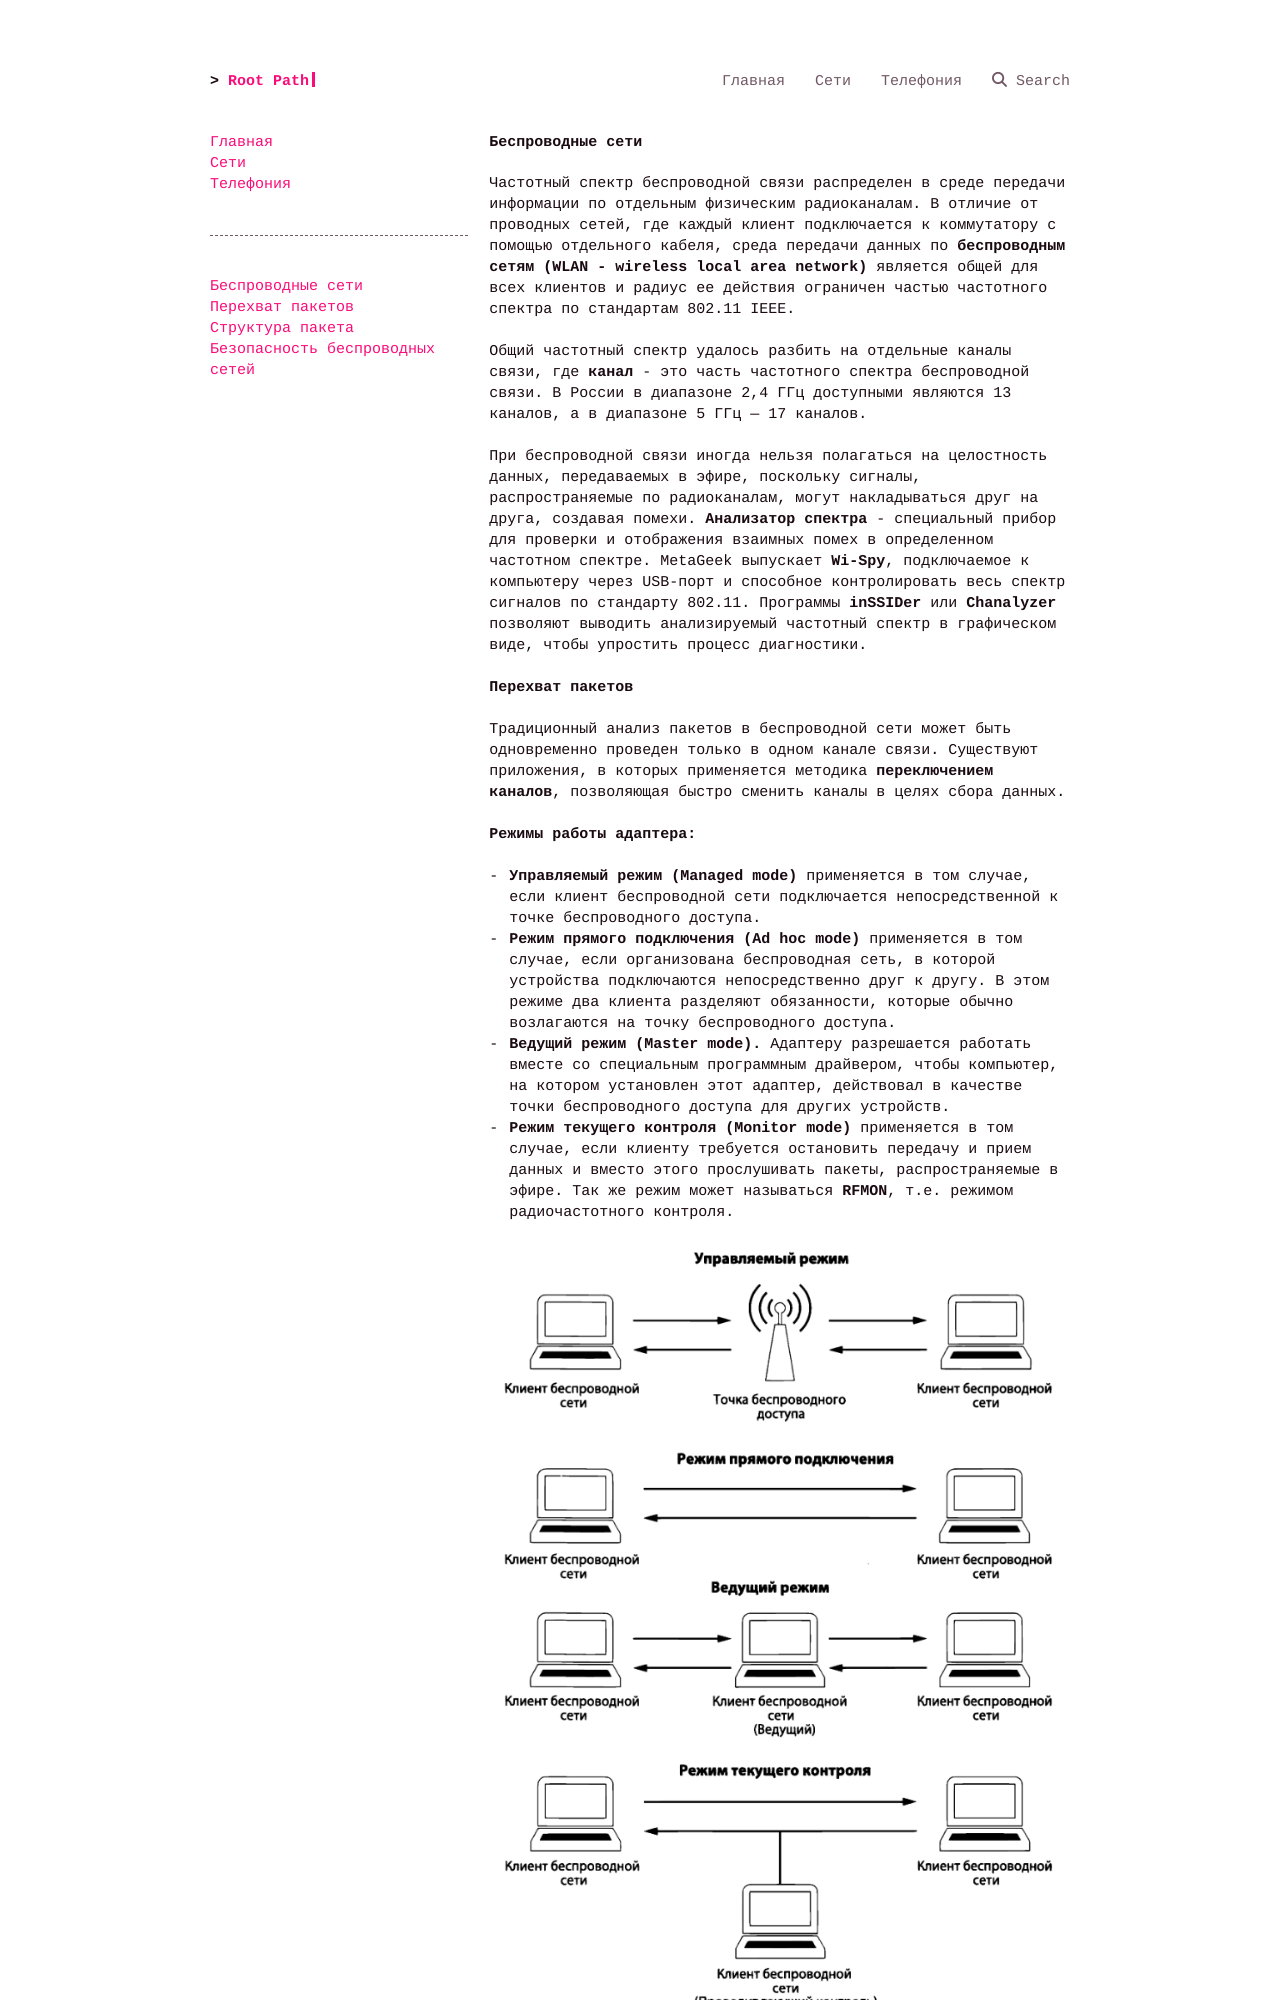

repository: a75bcd15/root-path · page: net/md/wlan/index.html · generator: mkdocs

# Беспроводные сети
Частотный спектр беспроводной связи распределен в среде передачи информации по отдельным физическим радиоканалам. В отличие от проводных сетей, где каждый клиент подключается к коммутатору с помощью отдельного кабеля, среда передачи данных по **беспроводным сетям (WLAN - wireless local area network)** является общей для всех клиентов и радиус ее действия ограничен частью частотного спектра по стандартам 802.11 IEEE.

Общий частотный спектр удалось разбить на отдельные каналы связи, где **канал** - это часть частотного спектра беспроводной связи. В России в диапазоне 2,4 ГГц доступными являются 13 каналов, а в диапазоне 5 ГГц — 17 каналов.

При беспроводной связи иногда нельзя полагаться на целостность данных, передаваемых в эфире, поскольку сигналы, распространяемые по радиоканалам, могут накладываться друг на друга, создавая помехи. **Анализатор спектра** - специальный прибор для проверки и отображения взаимных помех в определенном частотном спектре. MetaGeek выпускает **Wi-Spy**, подключаемое к компьютеру через USB-порт и способное контролировать весь спектр сигналов по стандарту 802.11. Программы **inSSIDer** или **Chanalyzer** позволяют выводить анализируемый частотный спектр в графическом виде, чтобы упростить процесс диагностики.
